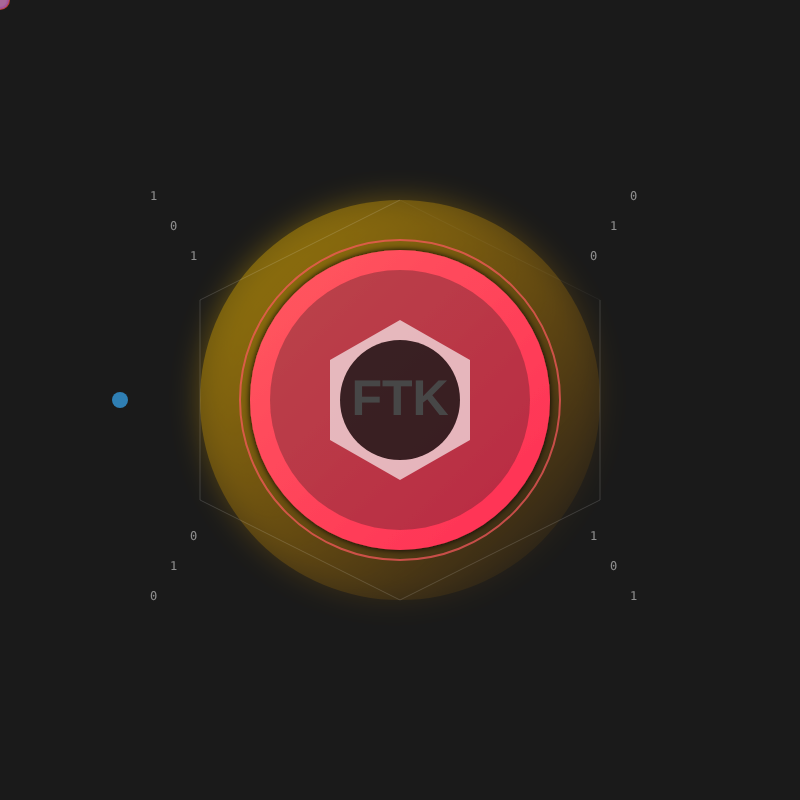
t = 0.00 s
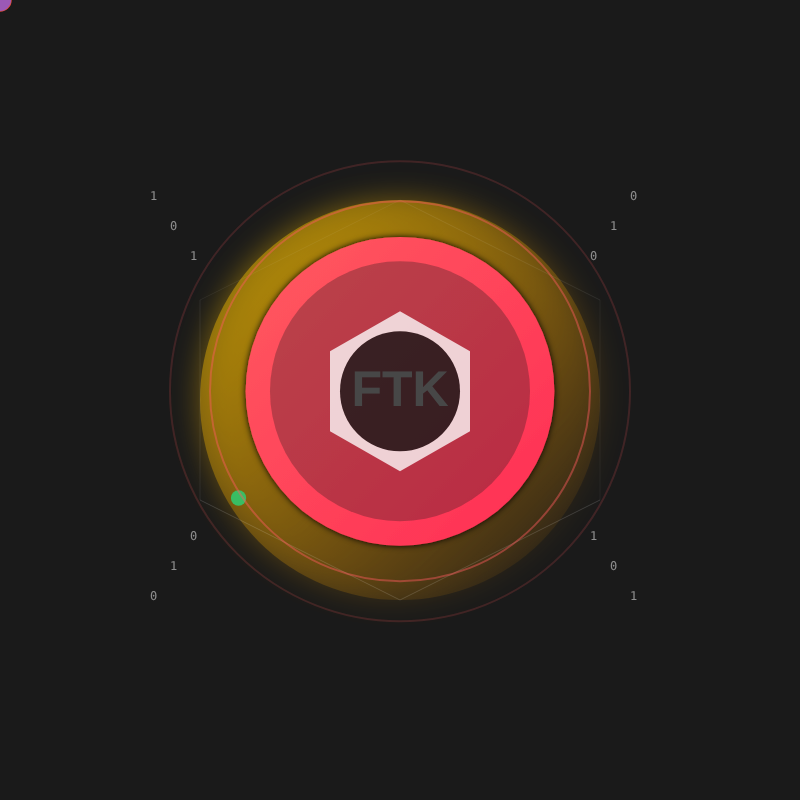
t = 1.75 s
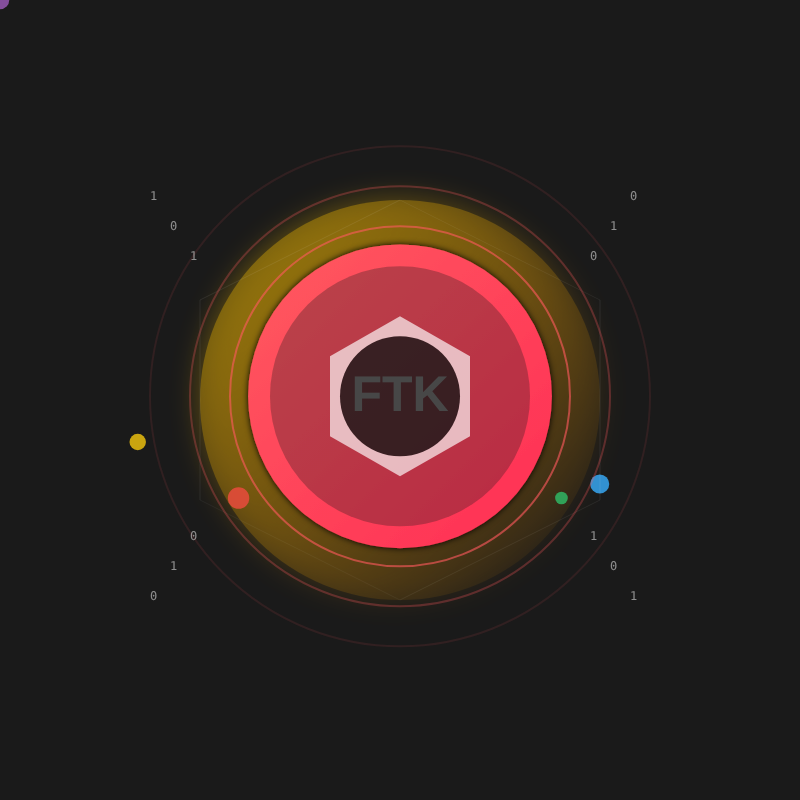
t = 3.25 s
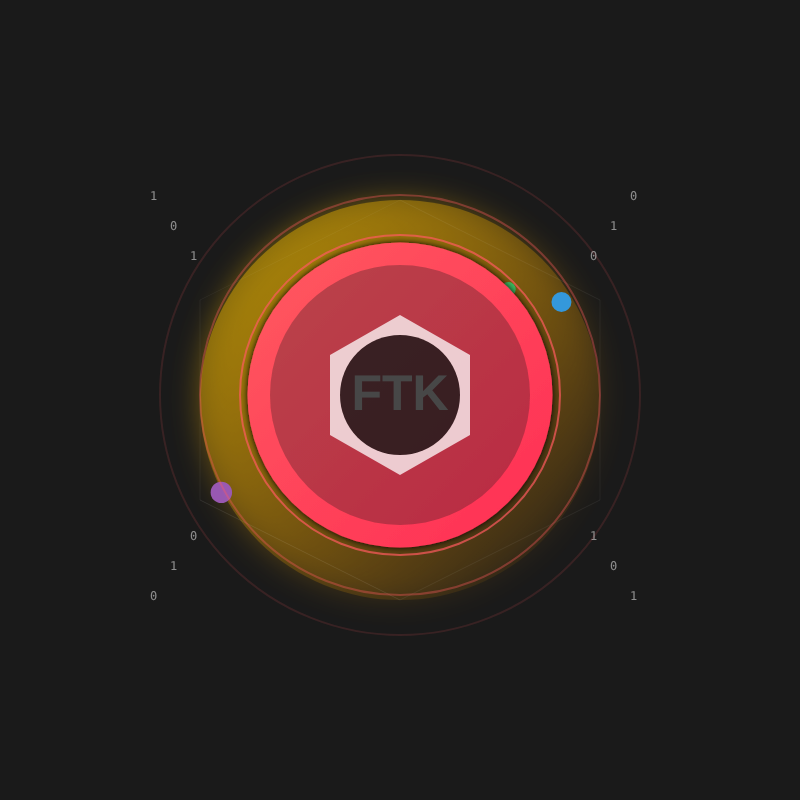
t = 5.00 s
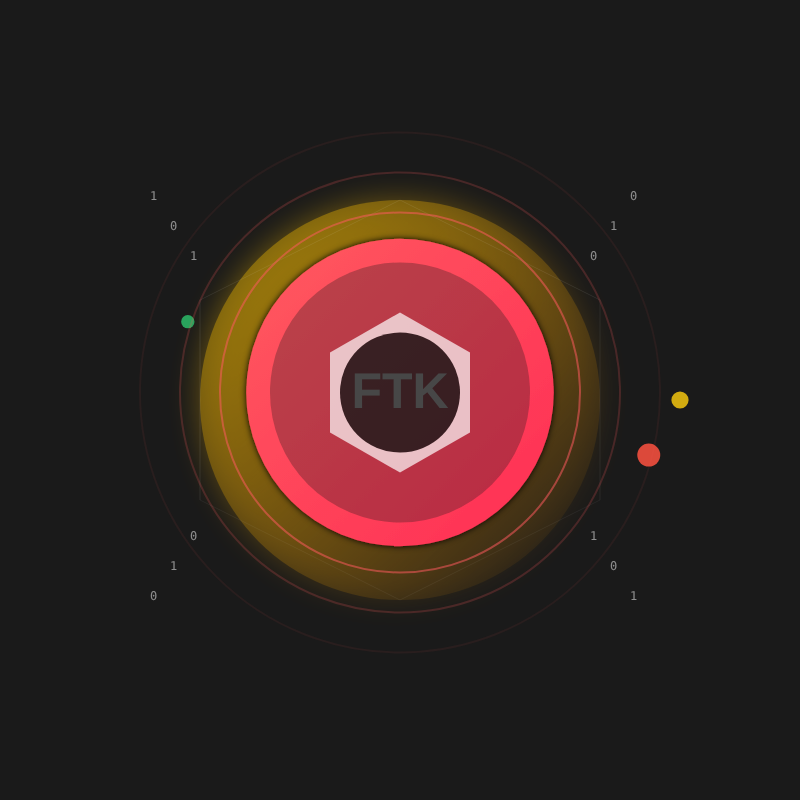
t = 6.50 s
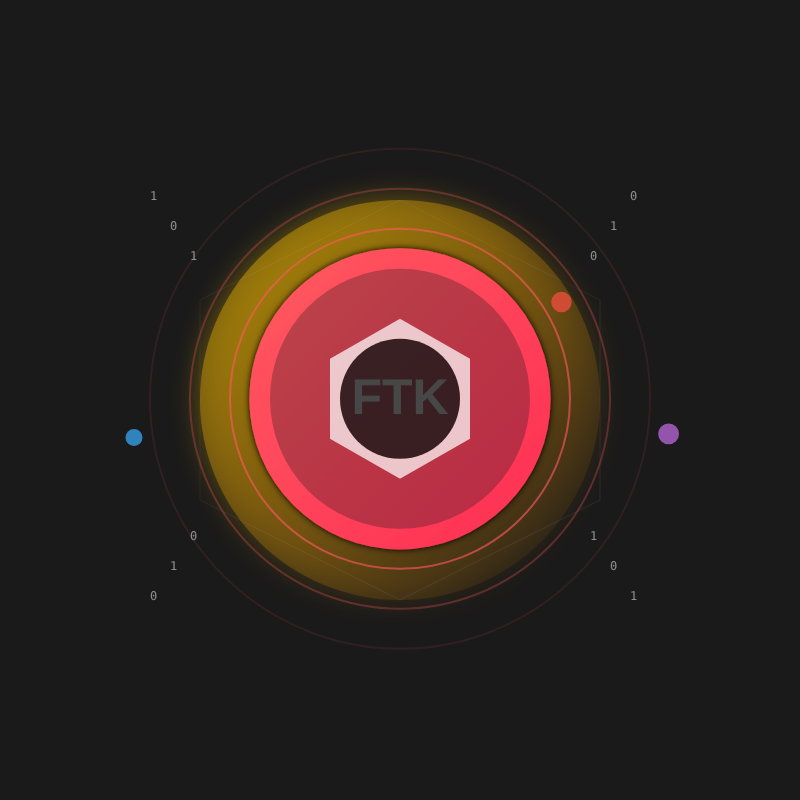
t = 8.25 s

The animated SVG that drew these frames (rendered in a browser with its animation timeline set to each time). Animation: 31 SMIL elements (animate=25,animateMotion=5,animateTransform=1); frames cover the first 8.25 s, repeats indefinitely.

<?xml version="1.0" encoding="UTF-8" standalone="no"?>
<svg width="800" height="800" xmlns="http://www.w3.org/2000/svg" xmlns:xlink="http://www.w3.org/1999/xlink">
  <defs>
    <linearGradient id="coinGradient" x1="0%" y1="0%" x2="100%" y2="100%">
      <stop offset="0%" stop-color="#ff5a5f" />
      <stop offset="100%" stop-color="#ff2d55" />
    </linearGradient>
    <linearGradient id="glowGradient" x1="0%" y1="0%" x2="100%" y2="100%">
      <stop offset="0%" stop-color="#ffcc00" stop-opacity="0.7" />
      <stop offset="100%" stop-color="#ff9500" stop-opacity="0" />
    </linearGradient>
    <filter id="glow" x="-50%" y="-50%" width="200%" height="200%">
      <feGaussianBlur stdDeviation="15" result="blur" />
      <feComposite in="SourceGraphic" in2="blur" operator="over" />
    </filter>
    <filter id="innerShadow" x="-50%" y="-50%" width="200%" height="200%">
      <feGaussianBlur in="SourceAlpha" stdDeviation="3" result="blur"/>
      <feOffset in="blur" dx="0" dy="0" result="offsetBlur"/>
      <feComposite in="SourceGraphic" in2="offsetBlur" operator="over"/>
    </filter>
    <!-- Animation paths -->
    <path id="orbitPath" d="M400,400 m-250,0 a250,100 0 1,0 500,0 a250,100 0 1,0 -500,0" fill="none" />
  </defs>

  <!-- Background elements -->
  <rect width="100%" height="100%" fill="#1a1a1a" />
  
  <!-- Glow effect behind token -->
  <circle cx="400" cy="400" r="200" fill="url(#glowGradient)" filter="url(#glow)" opacity="0.6">
    <animate attributeName="opacity" values="0.6;0.8;0.6" dur="3s" repeatCount="indefinite" />
  </circle>
  
  <!-- Orbiting particles -->
  <g>
    <circle cx="0" cy="0" r="8" fill="#3498db">
      <animateMotion dur="8s" repeatCount="indefinite" path="M400,400 m-280,0 a280,120 0 1,0 560,0 a280,120 0 1,0 -560,0" />
      <animate attributeName="r" values="8;10;8" dur="2s" repeatCount="indefinite" />
      <animate attributeName="opacity" values="0.8;1;0.8" dur="2s" repeatCount="indefinite" />
    </circle>
    <circle cx="0" cy="0" r="6" fill="#2ecc71">
      <animateMotion dur="6s" repeatCount="indefinite" path="M400,400 m-280,0 a280,120 0 1,0 560,0 a280,120 0 1,0 -560,0" begin="1s" />
      <animate attributeName="r" values="6;8;6" dur="3s" repeatCount="indefinite" />
      <animate attributeName="opacity" values="0.7;0.9;0.7" dur="3s" repeatCount="indefinite" />
    </circle>
    <circle cx="0" cy="0" r="10" fill="#e74c3c">
      <animateMotion dur="10s" repeatCount="indefinite" path="M400,400 m-280,0 a280,120 0 1,0 560,0 a280,120 0 1,0 -560,0" begin="2s" />
      <animate attributeName="r" values="10;12;10" dur="4s" repeatCount="indefinite" />
      <animate attributeName="opacity" values="0.8;1;0.8" dur="4s" repeatCount="indefinite" />
    </circle>
    <circle cx="0" cy="0" r="7" fill="#f1c40f">
      <animateMotion dur="7s" repeatCount="indefinite" path="M400,400 m-280,0 a280,120 0 1,0 560,0 a280,120 0 1,0 -560,0" begin="3s" />
      <animate attributeName="r" values="7;9;7" dur="2.5s" repeatCount="indefinite" />
      <animate attributeName="opacity" values="0.7;0.9;0.7" dur="2.5s" repeatCount="indefinite" />
    </circle>
    <circle cx="0" cy="0" r="9" fill="#9b59b6">
      <animateMotion dur="9s" repeatCount="indefinite" path="M400,400 m-280,0 a280,120 0 1,0 560,0 a280,120 0 1,0 -560,0" begin="4s" />
      <animate attributeName="r" values="9;11;9" dur="3.5s" repeatCount="indefinite" />
      <animate attributeName="opacity" values="0.8;1;0.8" dur="3.5s" repeatCount="indefinite" />
    </circle>
  </g>

  <!-- Digital network lines -->
  <g stroke="#ffffff" stroke-width="0.5" opacity="0.3">
    <line x1="400" y1="200" x2="600" y2="300">
      <animate attributeName="opacity" values="0.3;0.6;0.3" dur="4s" repeatCount="indefinite" />
    </line>
    <line x1="400" y1="200" x2="200" y2="300">
      <animate attributeName="opacity" values="0.3;0.6;0.3" dur="4s" repeatCount="indefinite" begin="1s" />
    </line>
    <line x1="400" y1="600" x2="600" y2="500">
      <animate attributeName="opacity" values="0.3;0.6;0.3" dur="4s" repeatCount="indefinite" begin="2s" />
    </line>
    <line x1="400" y1="600" x2="200" y2="500">
      <animate attributeName="opacity" values="0.3;0.6;0.3" dur="4s" repeatCount="indefinite" begin="3s" />
    </line>
    <line x1="200" y1="300" x2="200" y2="500">
      <animate attributeName="opacity" values="0.3;0.6;0.3" dur="4s" repeatCount="indefinite" begin="0.5s" />
    </line>
    <line x1="600" y1="300" x2="600" y2="500">
      <animate attributeName="opacity" values="0.3;0.6;0.3" dur="4s" repeatCount="indefinite" begin="1.5s" />
    </line>
  </g>

  <!-- Main token -->
  <g transform="translate(400, 400)">
    <animateTransform attributeName="transform" type="translate" values="400,400; 400,390; 400,400" dur="4s" repeatCount="indefinite" />
    <circle cx="0" cy="0" r="150" fill="url(#coinGradient)" filter="url(#innerShadow)">
      <animate attributeName="r" values="150;155;150" dur="4s" repeatCount="indefinite" />
    </circle>
    <circle cx="0" cy="0" r="130" fill="#1a1a1a" opacity="0.3" />
    <text x="0" y="15" font-family="Arial, sans-serif" font-size="50" font-weight="bold" text-anchor="middle" fill="white">FTK</text>
    
    <!-- Blockchain-style hexagon pattern -->
    <g fill="white" opacity="0.8">
      <polygon points="0,-80 70,-40 70,40 0,80 -70,40 -70,-40">
        <animate attributeName="opacity" values="0.8;1;0.8" dur="3s" repeatCount="indefinite" />
      </polygon>
      <circle cx="0" cy="0" r="60" fill="#1a1a1a" />
    </g>
    
    <!-- Animated pulse rings -->
    <circle cx="0" cy="0" r="160" stroke="#ff5a5f" stroke-width="2" fill="none" opacity="0">
      <animate attributeName="r" values="160;220;280" dur="3s" repeatCount="indefinite" />
      <animate attributeName="opacity" values="0.7;0.2;0" dur="3s" repeatCount="indefinite" />
    </circle>
    <circle cx="0" cy="0" r="160" stroke="#ff5a5f" stroke-width="2" fill="none" opacity="0">
      <animate attributeName="r" values="160;220;280" dur="3s" repeatCount="indefinite" begin="1s" />
      <animate attributeName="opacity" values="0.7;0.2;0" dur="3s" repeatCount="indefinite" begin="1s" />
    </circle>
    <circle cx="0" cy="0" r="160" stroke="#ff5a5f" stroke-width="2" fill="none" opacity="0">
      <animate attributeName="r" values="160;220;280" dur="3s" repeatCount="indefinite" begin="2s" />
      <animate attributeName="opacity" values="0.7;0.2;0" dur="3s" repeatCount="indefinite" begin="2s" />
    </circle>
  </g>

  <!-- Binary data particles -->
  <g font-family="monospace" font-size="12" fill="#ffffff" opacity="0.5">
    <text x="150" y="200">1</text>
    <text x="170" y="230">0</text>
    <text x="190" y="260">1</text>
    <text x="630" y="200">0</text>
    <text x="610" y="230">1</text>
    <text x="590" y="260">0</text>
    <text x="150" y="600">0</text>
    <text x="170" y="570">1</text>
    <text x="190" y="540">0</text>
    <text x="630" y="600">1</text>
    <text x="610" y="570">0</text>
    <text x="590" y="540">1</text>
  </g>
</svg>
